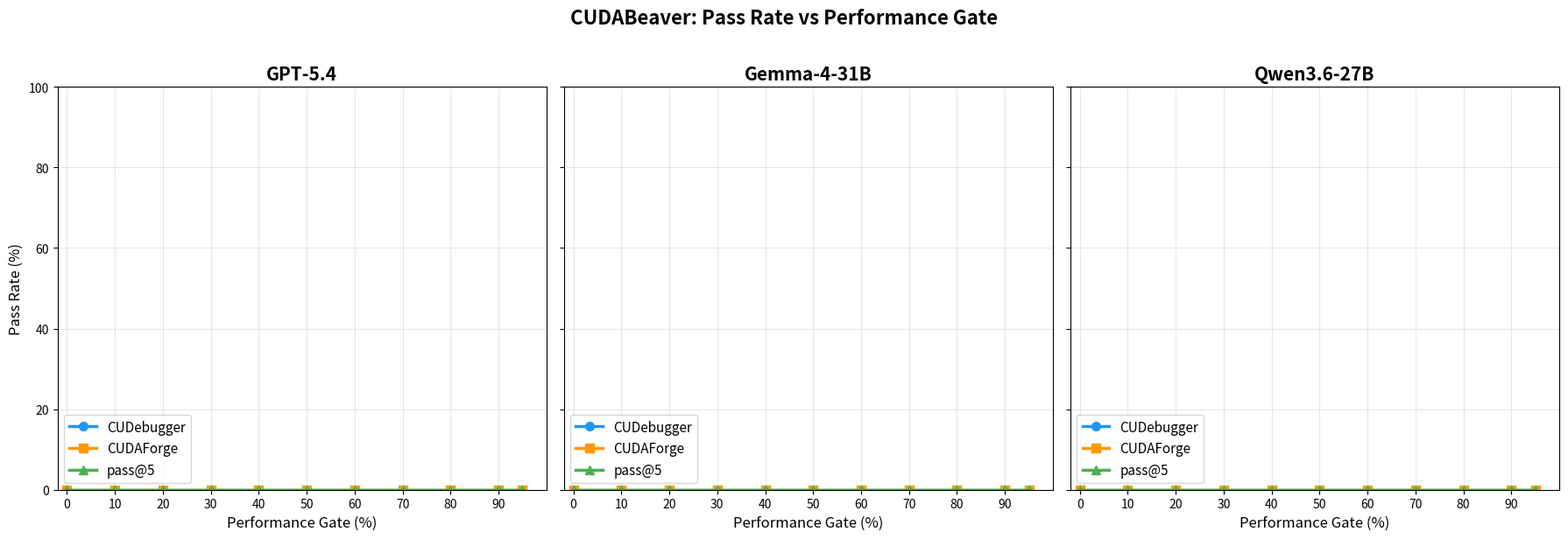

Generate this figure with matplotlib: (Note: this script raises an exception after producing the figure.)
#!/usr/bin/env python3
"""Plot pass rate vs performance gate for 3 models × 3 methods."""
import json
import re
import matplotlib
matplotlib.use('Agg')
import matplotlib.pyplot as plt
import numpy as np
from pathlib import Path
from collections import defaultdict

BASE = "/home/li004074/CUDABeaver"

# GPT ran 101 compile tasks; Gemma/Qwen ran 92. Exclude the 9 GPT-only tasks for fair comparison.
GPT_ONLY_COMPILE = {
    'cuda_107', 'cuda_204', 'cusolver_22',
    'cutlass_16_ampere_tensorop_conv2dfprop',
    'cutlass_25_ampere_fprop_mainloop_fusion',
    'cutlass_26_ampere_wgrad_mainloop_fusion',
    'cutlass_28_ampere_3xtf32_fast_accurate_tensorop_fprop',
    'cutlass_34_transposed_conv2d',
    'cutlass_41_fused_multi_head_attention',
}

MANIFESTS = {
    "GPT-5.4": {
        "CUDebugger": [
            f"{BASE}/results_memcrash_variant_agent_gpt5_4_low_pgate10_temp08_gpu4/20260626_014641/index/manifest.jsonl",
            f"{BASE}/results_logic_variant_agent_gpt5_4_low_pgate095_temp08_gpu2/20260626_041300/index/manifest.jsonl",
            f"{BASE}/results_compile_variant_agent_gpt5_4_low_pgate095_temp08_gpu3/20260626_041300/index/manifest.jsonl",
        ],
        "CUDAForge": [
            f"{BASE}/outputs/iter/gpt5_4_iterative_memcrash32_low/20260625_235453/index/manifest.jsonl",
            f"{BASE}/outputs/iter/gpt5_4_iterative_logic45_low_pgate095_temp08_gpu4/20260627_003749/index/manifest.jsonl",
            f"{BASE}/outputs/iter/gpt5_4_iterative_compile101_low_pgate095_temp08_maxtok65536_gpu5/20260627_003749/index/manifest.jsonl",
        ],
        "pass@5": [
            f"{BASE}/outputs/repeated/gpt5_4_repeated_memcrash32_low/20260625_235453/index/manifest.jsonl",
            f"{BASE}/outputs/repeated/gpt5_4_repeated_logic45_low_pgate095_temp08_gpu6/20260627_003749/index/manifest.jsonl",
            f"{BASE}/outputs/repeated/gpt5_4_repeated_compile101_low_pgate095_maxtok65536_gpu3/20260626_150232/index/manifest.jsonl",
        ],
    },
    "Gemma-4-31B": {
        "CUDebugger": [
            "/tmp/memcrash_all_gemma/20260618_172300/index/manifest.jsonl",
            "/tmp/logic_gemma/20260620_150130/index/manifest.jsonl",
            "/tmp/compile_gemma_guided_think_pg10/20260625_211216/index/manifest.jsonl",
        ],
        "CUDAForge": [
            "/tmp/memcrash_baseline_gemma_iterative/20260620_104626/index/manifest.jsonl",
            "/tmp/logic_gemma_iterative10/20260621_011342/index/manifest.jsonl",
            "/tmp/compile_gemma_iter_pg095/20260626_153554/index/manifest.jsonl",
        ],
        "pass@5": [
            "/tmp/memcrash_baseline_gemma_repeated/20260620_121116/index/manifest.jsonl",
            "/tmp/logic_gemma_rep_pg095/20260626_192122/index/manifest.jsonl",
            "/tmp/compile_gemma_rep_pg095/20260626_153554/index/manifest.jsonl",
        ],
    },
    "Qwen3.6-27B": {
        "CUDebugger": [
            "/tmp/memcrash_all_guided/20260617_194443/index/manifest.jsonl",
            "/tmp/logic_qwen_g5_tok65k/20260627_175416/index/manifest.jsonl",
            "/tmp/compile_qwen_guided_pg10/20260625_211216/index/manifest.jsonl",
        ],
        "CUDAForge": [
            "/tmp/memcrash_baseline_qwen_iterative/20260620_004626/index/manifest.jsonl",
            "/tmp/logic_qwen_iterative5/20260621_174243/index/manifest.jsonl",
            "/tmp/compile_qwen_iter_pg095/20260626_153554/index/manifest.jsonl",
        ],
        "pass@5": [
            "/tmp/memcrash_baseline_qwen_repeated/20260620_054626/index/manifest.jsonl",
            "/tmp/logic_qwen_repeated5/20260621_174251/index/manifest.jsonl",
            "/tmp/compile_qwen_rep_pg095/20260626_153554/index/manifest.jsonl",
        ],
    },
}


def get_best_speedup(perf):
    """Extract speedup from a performance dict. Returns float or None."""
    if not perf or not isinstance(perf, dict):
        return float('inf')  # no perf info → passes any gate

    skipped = perf.get('skipped')
    if skipped:
        if skipped in ('reference_not_defined', 'reference_not_cached'):
            return float('inf')  # no reference → correctness-only, passes any gate
        else:
            # build_failed_on_perf, candidate_runtime_invalid, etc.
            return 0.0  # candidate-side failure → no speedup evidence

    speedup = perf.get('speedup')
    if speedup is not None and isinstance(speedup, (int, float)):
        return float(speedup)

    return float('inf')  # fallback


def load_experiment(manifest_paths, exclude_tids=None):
    """Load manifests and return {composite_key: best_speedup_among_passing} and total task count.

    Keys by instance_id (full variant ID) to avoid collisions when two memcrash variants
    share the same short task_id.
    """
    task_best = {}
    exclude_tids = exclude_tids or set()

    for mi, path in enumerate(manifest_paths):
        p = Path(path)
        if not p.exists():
            print(f"  WARNING: missing {path}")
            continue

        task_results = defaultdict(list)
        with open(p) as f:
            for line in f:
                line = line.strip()
                if not line:
                    continue
                d = json.loads(line)
                tid = d.get('task_id', '')
                if tid in exclude_tids:
                    continue
                sample_id = d.get('sample_id', '')
                instance_id = re.sub(r'__iter_\d+$', '', sample_id) if sample_id else tid
                status = d.get('final_solution_status', d.get('status', ''))
                category = d.get('category', '')
                passed = status in ('PASSED', 'passed', 'pass')
                perf = d.get('performance', {})
                perf_gate = d.get('performance_gate', {})

                correctness_ok = passed or category == 'perf_below_threshold'
                speedup = get_best_speedup(perf) if correctness_ok else None

                # Fallback: applied-kernels/kernelbench tasks store speedup in
                # performance_gate (from test stdout) instead of performance
                if correctness_ok and speedup == float('inf') and 'speedup' in perf_gate:
                    speedup = float(perf_gate['speedup'])

                task_results[instance_id].append((correctness_ok, speedup))

        for iid, results in task_results.items():
            key = f"{mi}_{iid}"
            passing_speedups = [s for (p, s) in results if p and s is not None]
            if passing_speedups:
                task_best[key] = max(passing_speedups)
            else:
                task_best[key] = None

    return task_best


def compute_pass_rates(task_best, gates):
    """Compute pass rate at each gate threshold."""
    total = len(task_best)
    if total == 0:
        return [0.0] * len(gates)

    rates = []
    for g in gates:
        if g == 0:
            # Gate 0 = correctness only
            count = sum(1 for s in task_best.values() if s is not None)
        else:
            count = sum(1 for s in task_best.values() if s is not None and s >= g)
        rates.append(count / total * 100)
    return rates


def main():
    gates = np.arange(0, 1.0, 0.1)  # 0.0, 0.1, ..., 0.9
    gates = np.append(gates, 0.95)  # add 0.95 as final point

    # Colors and styles
    method_styles = {
        'CUDebugger': {'color': '#2196F3', 'marker': 'o', 'linewidth': 2.5},
        'CUDAForge': {'color': '#FF9800', 'marker': 's', 'linewidth': 2.5},
        'pass@5':     {'color': '#4CAF50', 'marker': '^', 'linewidth': 2.5},
    }

    fig, axes = plt.subplots(1, 3, figsize=(18, 6), sharey=True)

    for idx, (model, methods) in enumerate(MANIFESTS.items()):
        ax = axes[idx]
        print(f"\n=== {model} ===")

        exclude = GPT_ONLY_COMPILE if model == "GPT-5.4" else set()

        for method_name, paths in methods.items():
            print(f"  {method_name}:")
            task_best = load_experiment(paths, exclude_tids=exclude)
            total = len(task_best)
            passed_any = sum(1 for s in task_best.values() if s is not None)
            print(f"    total tasks: {total}, correctness-passing: {passed_any}")

            rates = compute_pass_rates(task_best, gates)
            style = method_styles[method_name]
            ax.plot(gates * 100, rates, label=method_name,
                    color=style['color'], marker=style['marker'],
                    linewidth=style['linewidth'], markersize=7)

            # Print key gate values
            for g, r in zip(gates, rates):
                gr = round(g, 2)
                if gr in (0, 0.5, 0.7, 0.95, 1.0):
                    print(f"    gate {gr}: {r:.1f}%")

        ax.set_title(model, fontsize=15, fontweight='bold')
        ax.set_xlabel('Performance Gate (%)', fontsize=12)
        if idx == 0:
            ax.set_ylabel('Pass Rate (%)', fontsize=12)
        ax.set_xlim(-2, 100)
        ax.set_ylim(0, 100)
        ax.set_xticks(range(0, 100, 10))
        ax.grid(True, alpha=0.3)
        ax.legend(fontsize=11, loc='lower left')

    fig.suptitle('CUDABeaver: Pass Rate vs Performance Gate', fontsize=16, fontweight='bold', y=1.02)
    plt.tight_layout()

    out_path = f"{BASE}/perf_gate_sweep.png"
    fig.savefig(out_path, dpi=150, bbox_inches='tight')
    print(f"\nSaved to {out_path}")

    pdf_path = f"{BASE}/perf_gate_sweep.pdf"
    fig.savefig(pdf_path, bbox_inches='tight')
    print(f"Saved to {pdf_path}")


if __name__ == '__main__':
    main()
